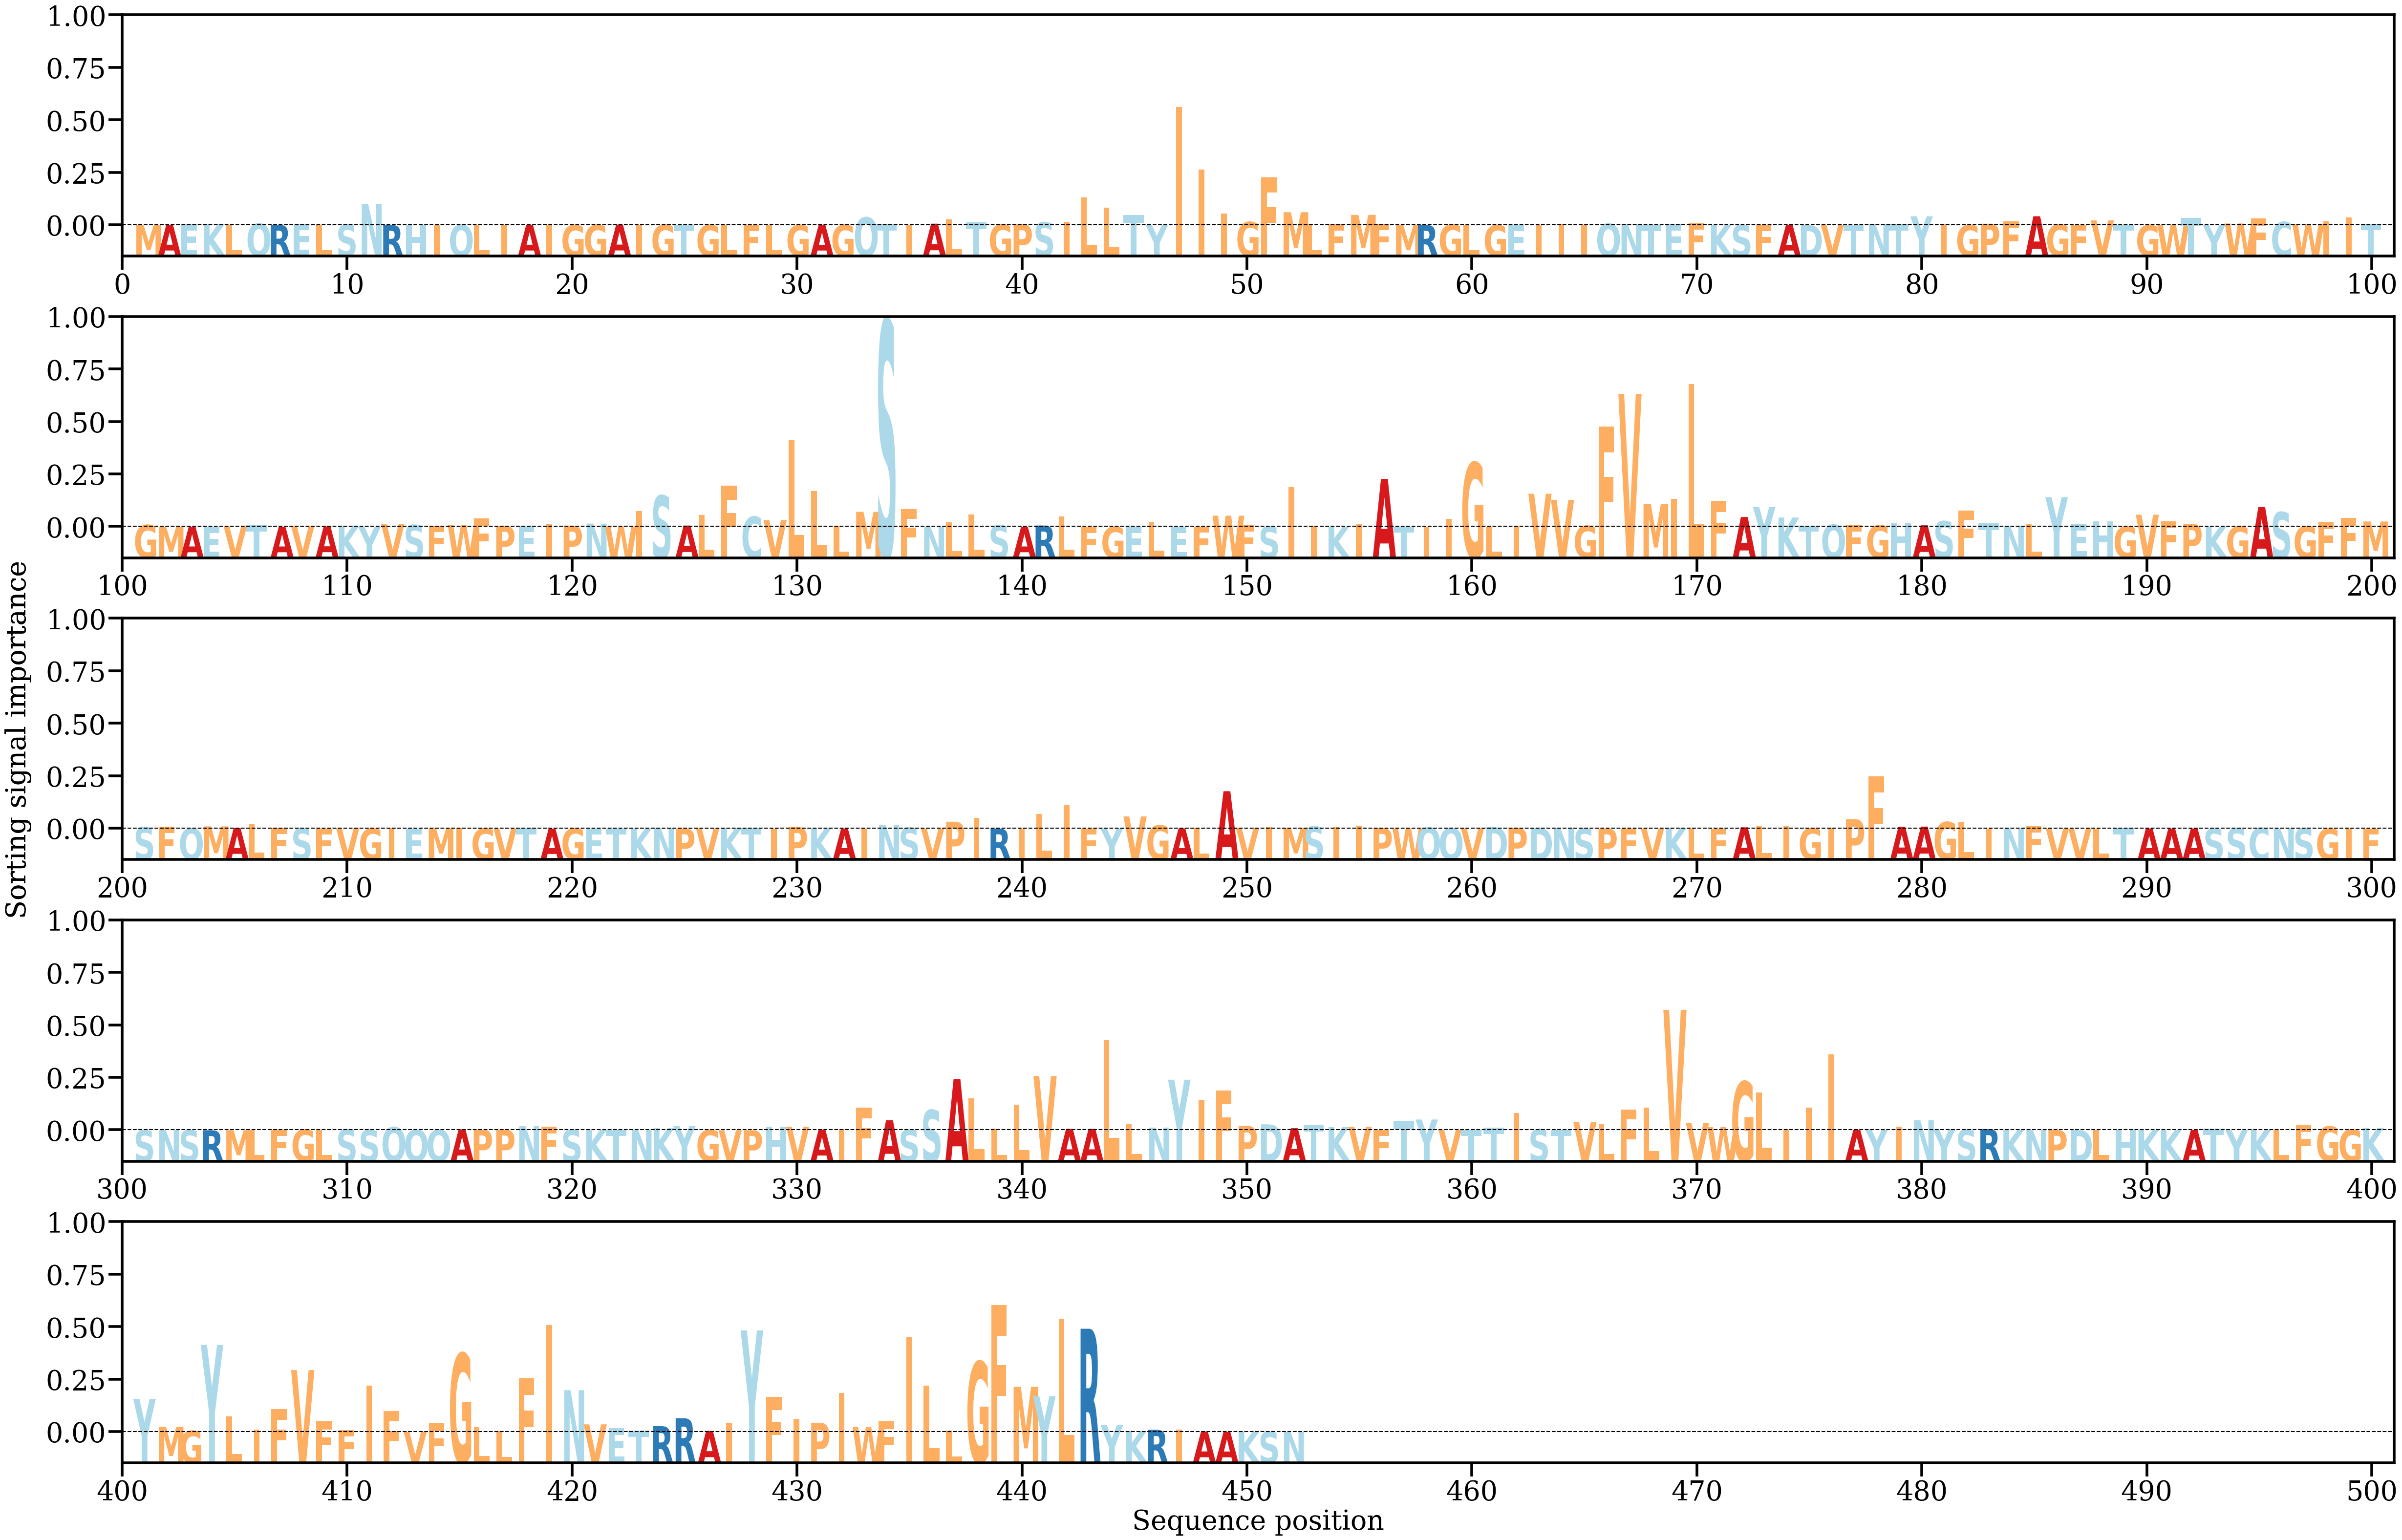

Values plotted in this chart, from the file beside it:
AA, Alpha
M, [7.717923e-05]
A, [6.0804836e-05]
E, [0.00018343]
K, [0.00019336]
L, [8.585427e-05]
Q, [0.00035768]
R, [9.708867e-05]
E, [0.00028969]
L, [2.3810433e-06]
S, [0.00013652]
N, [0.00458822]
R, [4.7479487e-05]
H, [2.142035e-05]
I, [1.7030652e-05]
Q, [4.7980768e-05]
L, [1.9965646e-05]
I, [1.69251e-05]
A, [5.1854808e-05]
I, [7.62294e-05]
G, [5.6916824e-06]
G, [6.469382e-05]
A, [0.00013302]
I, [2.0869602e-05]
G, [8.362018e-05]
T, [9.3447474e-05]
G, [3.0735664e-05]
L, [4.9044764e-05]
F, [1.3779277e-05]
L, [1.6338405e-05]
G, [4.962468e-05]
A, [2.4867808e-05]
G, [5.71834e-05]
Q, [0.00171066]
T, [0.00022885]
I, [1.8740033e-05]
A, [0.00034155]
L, [0.00123937]
T, [0.00063414]
G, [0.00014873]
P, [0.00020036]
S, [0.00063592]
I, [0.00069417]
L, [0.00605581]
L, [0.00385889]
T, [0.00223813]
Y, [8.8940884e-05]
I, [0.0256283]
I, [0.01206376]
I, [0.00257912]
G, [0.00070486]
F, [0.0104229]
M, [0.00282987]
L, [0.00020697]
F, [0.00021848]
M, [0.00224533]
F, [0.00025016]
M, [2.8447961e-05]
R, [4.891863e-05]
G, [0.00012049]
L, [5.5749602e-05]
... 392 more rows
